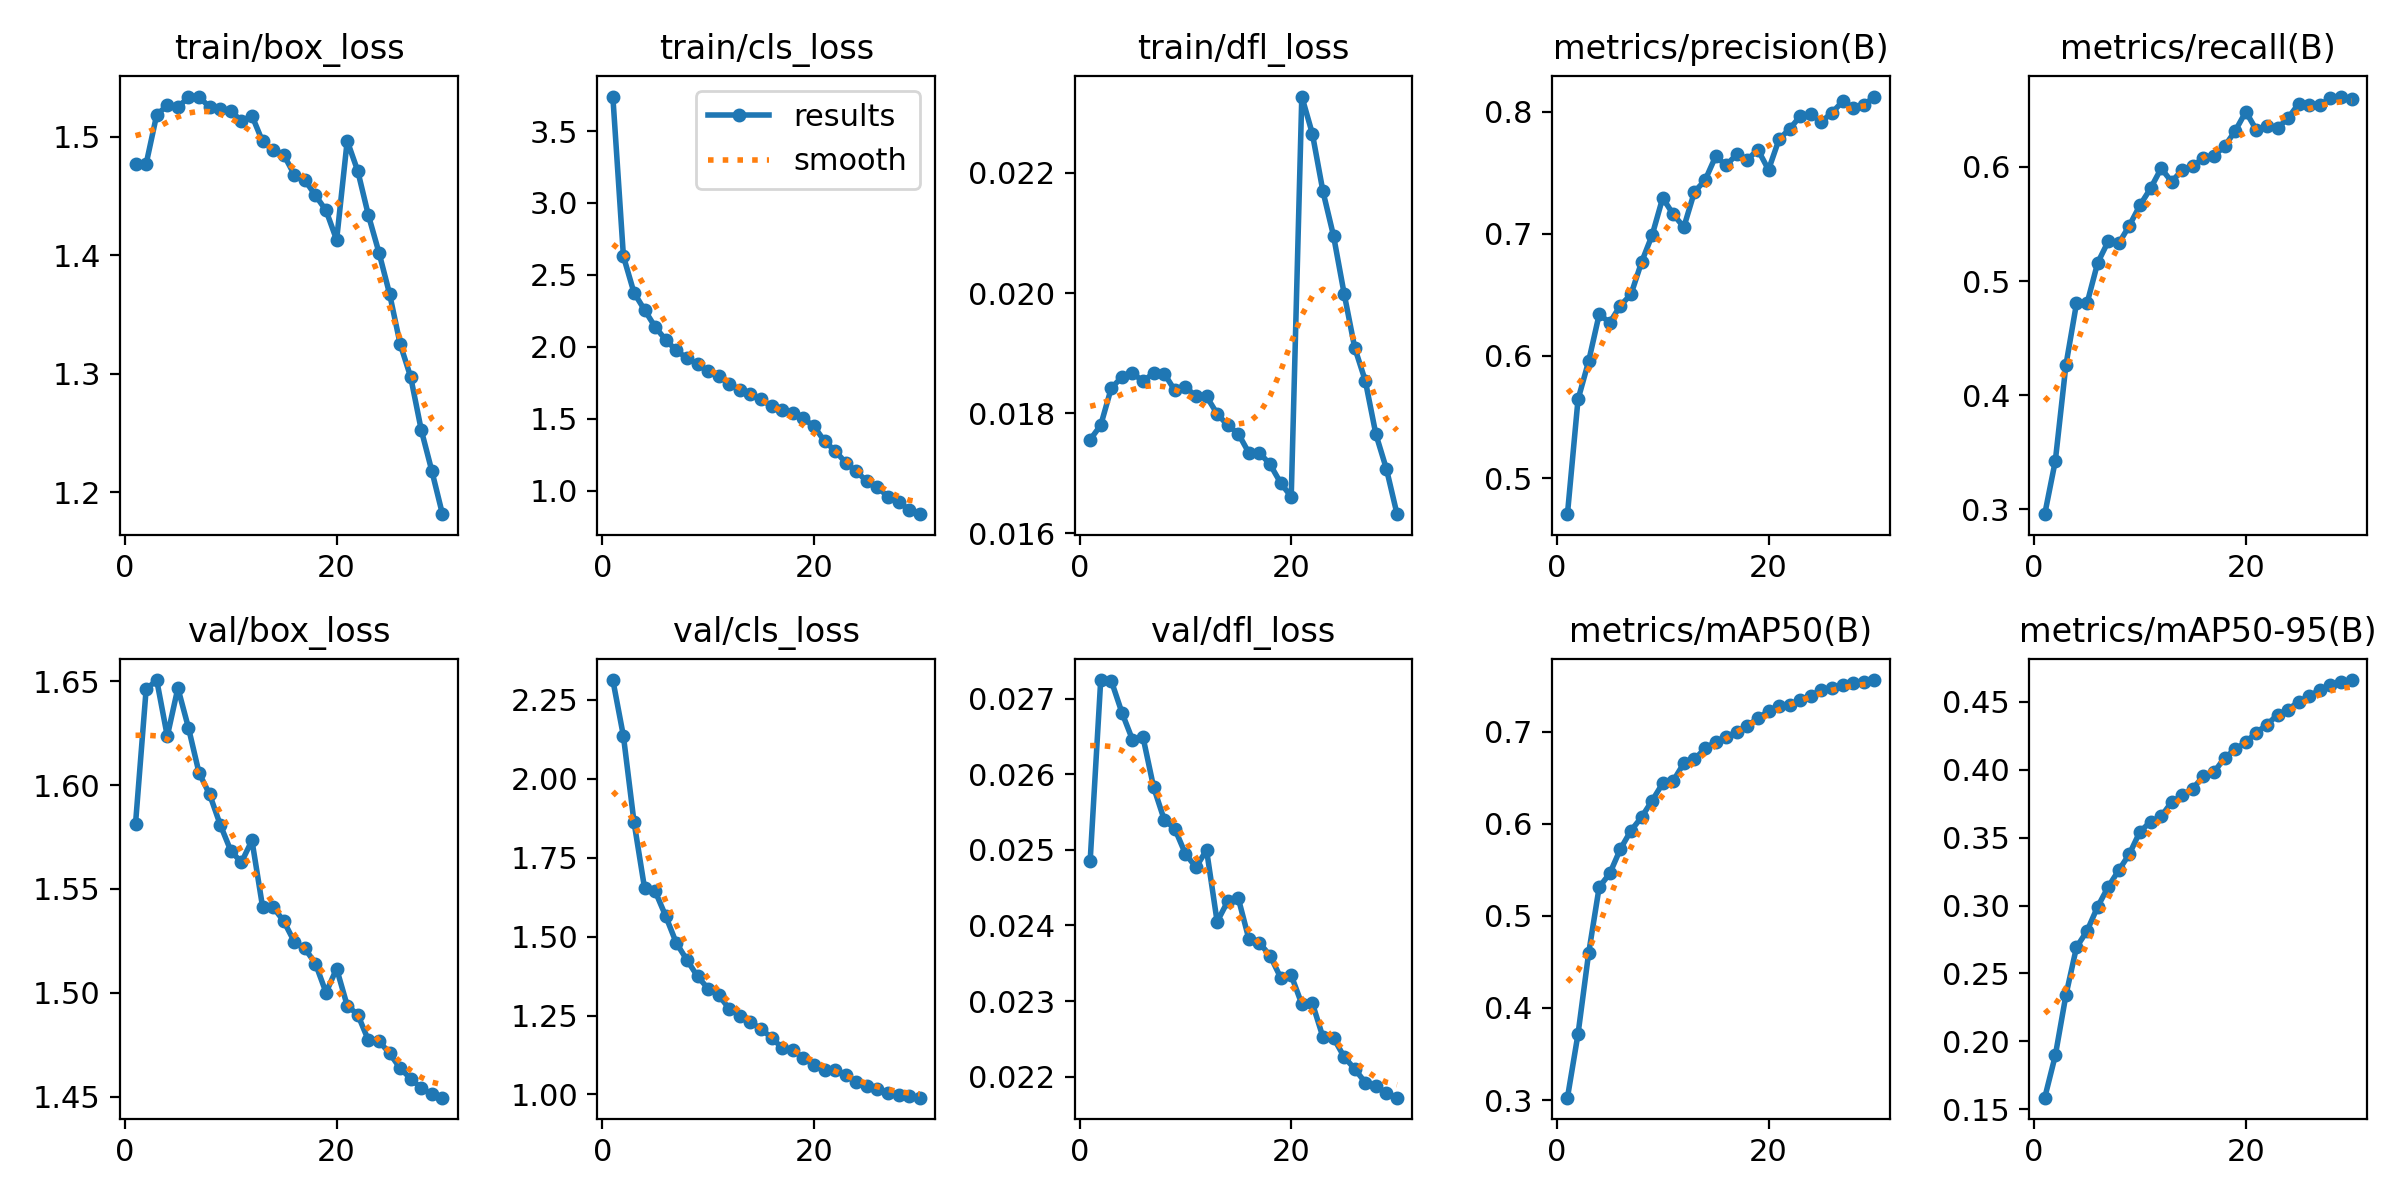

Source data for this figure (header and first rows):
epoch, time, train/box_loss, train/cls_loss, train/dfl_loss, metrics/precision(B), metrics/recall(B), metrics/mAP50(B), metrics/mAP50-95(B), val/box_loss, val/cls_loss, val/dfl_loss, lr/pg0, lr/pg1, lr/pg2
1, 222.3, 1.477, 3.74, 0.01756, 0.4704, 0.2958, 0.3025, 0.1585, 1.581, 2.312, 0.02485, 0.003485, 0.003485, 0.07017
2, 420.5, 1.477, 2.629, 0.0178, 0.5643, 0.3425, 0.3716, 0.1896, 1.646, 2.135, 0.02725, 0.006741, 0.006741, 0.04009
3, 614.4, 1.519, 2.376, 0.01842, 0.5955, 0.4263, 0.4591, 0.2339, 1.651, 1.863, 0.02724, 0.009768, 0.009768, 0.009788
4, 804.7, 1.526, 2.256, 0.0186, 0.6341, 0.4803, 0.5312, 0.2693, 1.624, 1.653, 0.02682, 0.009424, 0.009424, 0.009424
5, 996.1, 1.525, 2.138, 0.01867, 0.6273, 0.4805, 0.546, 0.2813, 1.647, 1.643, 0.02646, 0.009079, 0.009079, 0.009079
6, 1186, 1.534, 2.048, 0.01853, 0.6412, 0.5159, 0.5725, 0.2991, 1.628, 1.564, 0.02649, 0.008734, 0.008734, 0.008734
7, 1378, 1.534, 1.974, 0.01867, 0.6503, 0.5347, 0.5925, 0.3138, 1.606, 1.479, 0.02583, 0.008389, 0.008389, 0.008389
8, 1569, 1.525, 1.921, 0.01866, 0.6767, 0.533, 0.6071, 0.326, 1.596, 1.426, 0.0254, 0.008044, 0.008044, 0.008044
9, 1761, 1.524, 1.879, 0.01838, 0.6988, 0.5486, 0.6251, 0.338, 1.581, 1.374, 0.02528, 0.007699, 0.007699, 0.007699
10, 1951, 1.522, 1.828, 0.01844, 0.7293, 0.5664, 0.6438, 0.3544, 1.568, 1.335, 0.02495, 0.007353, 0.007353, 0.007353
11, 2143, 1.513, 1.795, 0.01828, 0.7159, 0.5811, 0.6467, 0.3616, 1.563, 1.315, 0.02477, 0.007008, 0.007008, 0.007008
12, 2335, 1.518, 1.744, 0.01828, 0.7055, 0.5986, 0.6656, 0.3656, 1.573, 1.271, 0.025, 0.006663, 0.006663, 0.006663
13, 2526, 1.496, 1.7, 0.01799, 0.7343, 0.5869, 0.6699, 0.3762, 1.542, 1.249, 0.02405, 0.006318, 0.006318, 0.006318
14, 2718, 1.489, 1.671, 0.0178, 0.7437, 0.5975, 0.6818, 0.3811, 1.541, 1.23, 0.02432, 0.005973, 0.005973, 0.005973
15, 2910, 1.485, 1.633, 0.01766, 0.7633, 0.6004, 0.6888, 0.3861, 1.535, 1.207, 0.02436, 0.005627, 0.005627, 0.005627
16, 3101, 1.468, 1.587, 0.01734, 0.7561, 0.608, 0.6943, 0.3954, 1.525, 1.18, 0.02382, 0.005282, 0.005282, 0.005282
17, 3293, 1.464, 1.56, 0.01734, 0.765, 0.6099, 0.6998, 0.3982, 1.521, 1.147, 0.02377, 0.004937, 0.004937, 0.004937
18, 3483, 1.451, 1.536, 0.01715, 0.7608, 0.618, 0.7067, 0.4088, 1.514, 1.141, 0.0236, 0.004592, 0.004592, 0.004592
19, 3672, 1.438, 1.501, 0.01684, 0.7688, 0.6315, 0.7143, 0.4149, 1.5, 1.116, 0.02331, 0.004247, 0.004247, 0.004247
20, 3865, 1.413, 1.447, 0.01661, 0.7524, 0.6482, 0.7227, 0.4204, 1.512, 1.094, 0.02334, 0.003902, 0.003902, 0.003902
21, 4059, 1.497, 1.344, 0.02327, 0.7775, 0.6323, 0.7276, 0.4274, 1.494, 1.078, 0.02296, 0.003556, 0.003556, 0.003556
22, 4232, 1.471, 1.276, 0.02265, 0.7858, 0.6362, 0.7292, 0.4332, 1.49, 1.078, 0.02297, 0.003211, 0.003211, 0.003211
23, 4404, 1.434, 1.194, 0.02169, 0.7964, 0.6338, 0.7341, 0.4404, 1.477, 1.062, 0.02252, 0.002866, 0.002866, 0.002866
24, 4576, 1.402, 1.133, 0.02095, 0.7981, 0.6428, 0.739, 0.4443, 1.477, 1.04, 0.02251, 0.002521, 0.002521, 0.002521
25, 4747, 1.368, 1.065, 0.01999, 0.7918, 0.6553, 0.7454, 0.4502, 1.471, 1.026, 0.02226, 0.002176, 0.002176, 0.002176
26, 4918, 1.325, 1.024, 0.01909, 0.7991, 0.6544, 0.7477, 0.454, 1.464, 1.018, 0.0221, 0.001831, 0.001831, 0.001831
27, 5089, 1.297, 0.9574, 0.01854, 0.8083, 0.6538, 0.7504, 0.459, 1.459, 1.006, 0.02192, 0.001485, 0.001485, 0.001485
28, 5259, 1.253, 0.9182, 0.01765, 0.803, 0.6604, 0.7525, 0.4621, 1.454, 0.9982, 0.02187, 0.00114, 0.00114, 0.00114
29, 5440, 1.218, 0.8677, 0.01707, 0.8052, 0.6615, 0.7542, 0.4644, 1.451, 0.995, 0.02178, 0.000795, 0.000795, 0.000795
30, 5619, 1.182, 0.8355, 0.01632, 0.8123, 0.659, 0.756, 0.466, 1.45, 0.9899, 0.02172, 0.0004498, 0.0004498, 0.0004498
